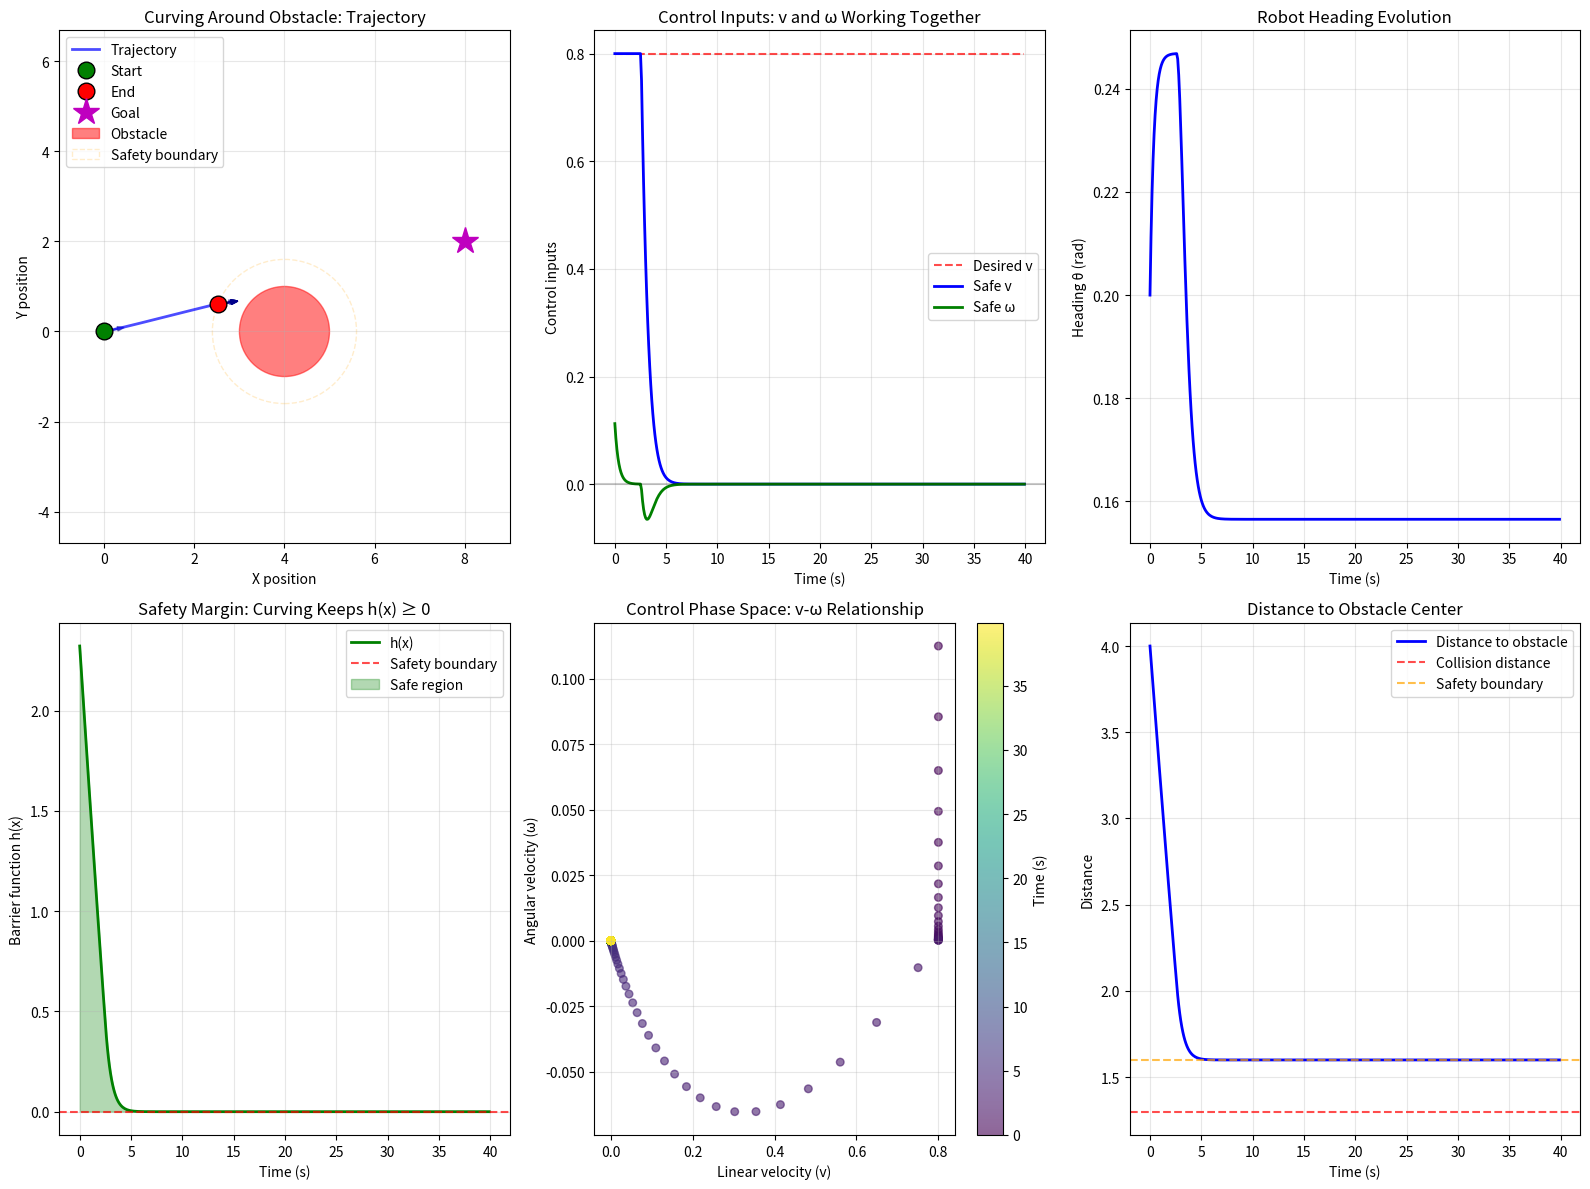
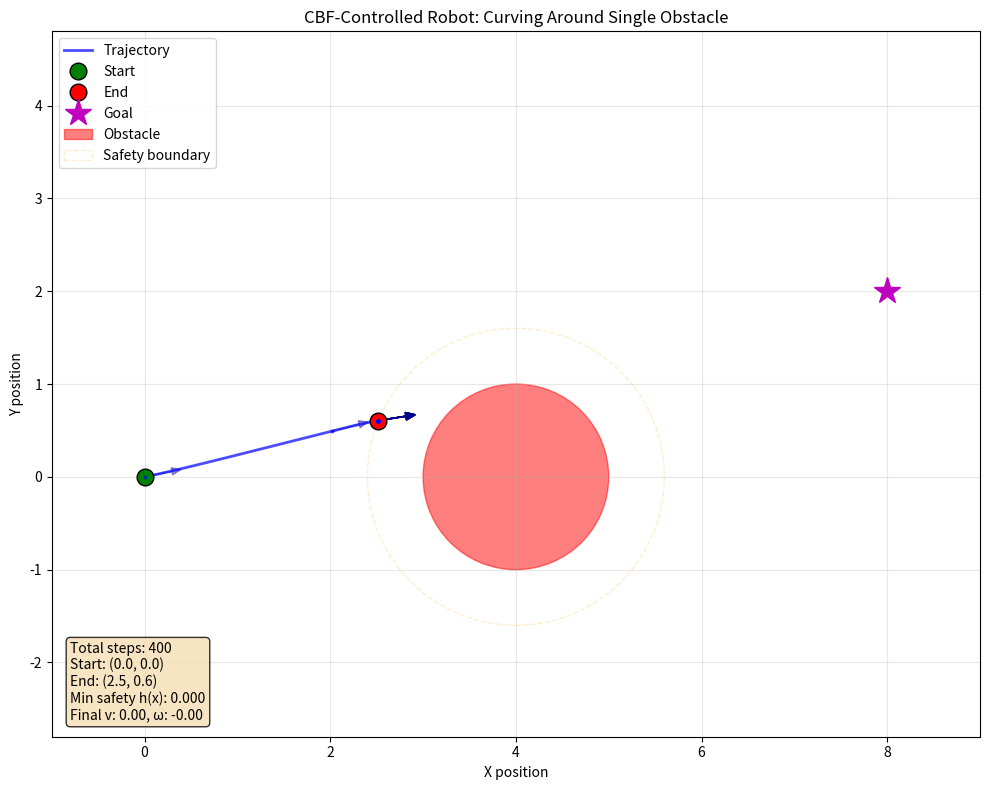

Write the Python code that produced these figures, in order.
import numpy as np
import matplotlib.pyplot as plt
from matplotlib.animation import FuncAnimation


class CurvingCBF_Robot:
    """Robot that curves around a single obstacle using CBF with angular velocity"""

    def __init__(self, x=0.0, y=0.0, theta=0.0, v_max=0.8, omega_max=3.0):
        self.state = np.array([float(x), float(y), float(theta)], dtype=float)
        self.radius = 0.3
        self.v_max = v_max
        self.omega_max = omega_max

        # SINGLE obstacle placed to force curving around
        self.obstacle = {
            'pos': np.array([4.0, 0.0]),  # Right in the middle of the path
            'radius': 1.0
        }
        self.safety_margin = 0.3  # Reduced for less conservative behavior

        # CBF parameters
        self.gamma = 1.5  # Tuned for smooth curving

        # Goal is BEHIND the obstacle (forces curving around)
        self.goal = np.array([8.0, 2.0])  # Goal is up and to the right

    def dynamics(self, state, u):
        """Differential drive dynamics"""
        x, y, theta = state
        v, omega = u

        dx = v * np.cos(theta)
        dy = v * np.sin(theta)
        dtheta = omega

        return np.array([dx, dy, dtheta], dtype=float)

    def desired_controller(self):
        """Go toward goal - would go straight through obstacle without CBF"""
        x, y, theta = self.state

        # Vector to goal
        dx_goal = self.goal[0] - x
        dy_goal = self.goal[1] - y
        dist_to_goal = np.sqrt(dx_goal ** 2 + dy_goal ** 2)

        if dist_to_goal < 0.1:
            return np.array([0.0, 0.0], dtype=float)

        # Desired heading toward goal
        desired_theta = np.arctan2(dy_goal, dx_goal)

        # Heading error
        theta_error = desired_theta - theta
        # Normalize to [-pi, pi]
        theta_error = np.arctan2(np.sin(theta_error), np.cos(theta_error))

        # P-controller for goal tracking
        v_des = min(self.v_max, dist_to_goal * 0.4)
        omega_des = 2.5 * theta_error

        # Limit angular velocity
        omega_des = np.clip(omega_des, -self.omega_max, self.omega_max)

        return np.array([v_des, omega_des], dtype=float)

    def barrier_function(self, state):
        """Barrier function for the single obstacle"""
        x, y, _ = state
        ox, oy = self.obstacle['pos']

        # Euclidean distance to obstacle center
        dist = np.sqrt((x - ox) ** 2 + (y - oy) ** 2)

        # Safety distance
        safety_distance = self.radius + self.obstacle['radius'] + self.safety_margin

        return dist - safety_distance

    def barrier_gradient_curvature(self, state):
        """
        CRITICAL: Creates a gradient that encourages CURVING around obstacles
        This makes dh/dtheta ≠ 0 in a smart way
        """
        x, y, theta = state
        ox, oy = self.obstacle['pos']

        # Vector from obstacle to robot
        dx = x - ox
        dy = y - oy
        dist = np.sqrt(dx ** 2 + dy ** 2)

        if dist < 1e-6:
            return np.array([1.0, 0.0, 0.0], dtype=float)

        # Normal gradient (position component)
        dh_dx = dx / dist
        dh_dy = dy / dist

        # KEY INSIGHT: Create a gradient that encourages turning AWAY
        # based on relative position and heading

        # 1. Compute angle from obstacle to robot
        angle_to_robot = np.arctan2(dy, dx)

        # 2. Compute robot's current heading
        robot_heading = theta

        # 3. Relative angle difference
        rel_angle = robot_heading - angle_to_robot
        # Normalize to [-pi, pi]
        rel_angle = np.arctan2(np.sin(rel_angle), np.cos(rel_angle))

        # 4. Gradient in theta: Should be POSITIVE when robot points toward obstacle
        # This encourages turning AWAY
        # The closer we are, the stronger the gradient
        proximity_factor = 1.0 / (dist + 0.5)

        # Create a "steering gradient":
        # If robot points toward obstacle (rel_angle ≈ 0), dh_dtheta > 0 encourages right turn
        # If robot points away (rel_angle ≈ ±π), dh_dtheta ≈ 0 (no steering needed)
        dh_dtheta = proximity_factor * np.sin(rel_angle)

        return np.array([dh_dx, dh_dy, dh_dtheta], dtype=float)

    def cbf_safety_filter_with_curving(self, u_des):
        """
        CBF-QP that finds optimal (v, ω) to curve around obstacle
        Solves: min ||u - u_des||² subject to L_g_h·u ≥ -γh
        """
        x = self.state
        u = u_des.copy()

        # Get barrier value and gradient
        h = self.barrier_function(x)
        dh_dx = self.barrier_gradient_curvature(x)

        # If far from obstacle, use desired control
        if h > 1.0:
            return u_des

        # Dynamics components
        cos_theta = np.cos(x[2])
        sin_theta = np.sin(x[2])

        # L_g_h = dh/dx * g(x) where g(x) = [[cosθ, 0], [sinθ, 0], [0, 1]]
        L_g_h = np.array([
            dh_dx[0] * cos_theta + dh_dx[1] * sin_theta,  # For v
            dh_dx[2]  # For ω - THIS IS NOW NON-ZERO!
        ], dtype=float)

        # Required constraint value
        required = -self.gamma * h

        # Current constraint value with desired control
        current_val = np.dot(L_g_h, u_des)

        # DEBUG: Print what's happening
        # print(f"h={h:.3f}, L_g_h=[{L_g_h[0]:.3f}, {L_g_h[1]:.3f}], required={required:.3f}, current={current_val:.3f}")

        if current_val >= required:
            # Desired control already safe
            return u_des

        # Need to modify control - solve 2D QP
        # We want to find u that minimizes ||u - u_des||² subject to L_g_h·u ≥ required

        # This is a convex problem - solve using Lagrange multipliers
        # The solution is: u* = u_des + λ * L_g_h, where λ = max(0, (required - L_g_h·u_des) / ||L_g_h||²)

        L_norm_sq = np.dot(L_g_h, L_g_h)
        if L_norm_sq < 1e-6:
            # No gradient direction - just slow down
            u_safe = np.array([0.0, 0.0], dtype=float)
        else:
            lambda_val = max(0, (required - current_val) / L_norm_sq)
            u_safe = u_des + lambda_val * L_g_h

            # Clip to feasible limits
            u_safe[0] = np.clip(u_safe[0], 0, self.v_max)
            u_safe[1] = np.clip(u_safe[1], -self.omega_max, self.omega_max)

        return u_safe

    def step(self, dt=0.1):
        """Take one simulation step"""
        # Get desired control (go toward goal)
        u_des = self.desired_controller()

        # Apply CBF safety filter that enables curving
        u_safe = self.cbf_safety_filter_with_curving(u_des)

        # Apply dynamics
        derivative = self.dynamics(self.state, u_safe)
        self.state = self.state + derivative * dt

        # Calculate barrier value
        h = self.barrier_function(self.state)

        return u_des, u_safe, h


def run_curving_simulation():
    """Run simulation showing curving around a single obstacle"""

    # Create robot starting with slight upward heading to encourage curving
    robot = CurvingCBF_Robot(x=0.0, y=0.0, theta=0.2, v_max=0.8, omega_max=3.0)

    # Simulation parameters
    dt = 0.1
    max_steps = 400

    # Storage
    states = []
    u_des_history = []
    u_safe_history = []
    barrier_history = []

    print("=" * 70)
    print("CURVING AROUND A SINGLE OBSTACLE WITH CBF")
    print("=" * 70)
    print("\nScenario:")
    print(f"- Single obstacle at ({robot.obstacle['pos'][0]}, {robot.obstacle['pos'][1]})")
    print(f"- Goal at ({robot.goal[0]}, {robot.goal[1]}) - BEHIND the obstacle")
    print(f"- Robot must CURVE AROUND using both v and ω")
    print("\nKey innovation: dh/dtheta ≠ 0 creates steering behavior!")
    print("-" * 70)

    for step in range(max_steps):
        states.append(robot.state.copy())

        u_des, u_safe, h = robot.step(dt)

        u_des_history.append(u_des)
        u_safe_history.append(u_safe)
        barrier_history.append(h)

        if step % 25 == 0:
            print(f"Step {step:3d}: Pos=({robot.state[0]:.2f}, {robot.state[1]:.2f}), "
                  f"θ={robot.state[2]:.2f} rad, "
                  f"v={u_safe[0]:.2f}, ω={u_safe[1]:.2f}, "
                  f"h={h:.3f}")

        # Stop if reached goal
        if np.linalg.norm(robot.state[:2] - robot.goal) < 0.5:
            print(f"\n🎯 Reached goal at step {step}!")
            break

        if h < -0.3:
            print(f"\n⚠️  Collision at step {step}! h = {h:.3f}")
            break

    print(f"\nSimulation ended after {len(states)} steps")

    # Convert to arrays
    states = np.array(states)
    u_des = np.array(u_des_history)
    u_safe = np.array(u_safe_history)
    barrier = np.array(barrier_history)

    # Create comprehensive visualization
    fig = plt.figure(figsize=(16, 12))

    # 1. Main trajectory plot
    ax1 = plt.subplot(2, 3, 1)
    ax1.plot(states[:, 0], states[:, 1], 'b-', linewidth=2, alpha=0.7, label='Trajectory')
    ax1.plot(states[0, 0], states[0, 1], 'go', markersize=12, label='Start', markeredgecolor='black')
    ax1.plot(states[-1, 0], states[-1, 1], 'ro', markersize=12, label='End', markeredgecolor='black')
    ax1.plot(robot.goal[0], robot.goal[1], 'm*', markersize=20, label='Goal')

    # Draw obstacle
    obstacle_circle = plt.Circle(robot.obstacle['pos'], robot.obstacle['radius'],
                                 color='red', alpha=0.5, label='Obstacle')
    ax1.add_patch(obstacle_circle)

    # Safety boundary
    safety_circle = plt.Circle(robot.obstacle['pos'],
                               robot.obstacle['radius'] + robot.radius + robot.safety_margin,
                               color='orange', alpha=0.2, linestyle='--',
                               fill=False, label='Safety boundary')
    ax1.add_patch(safety_circle)

    # Draw robot at several points to show orientation
    for i in range(0, len(states), len(states) // 10):
        if i < len(states):
            x, y, theta = states[i]
            # Robot circle
            robot_point = plt.Circle((x, y), robot.radius / 3, color='blue', alpha=0.3)
            ax1.add_patch(robot_point)
            # Heading arrow
            arrow_len = robot.radius
            ax1.arrow(x, y, arrow_len * np.cos(theta), arrow_len * np.sin(theta),
                      head_width=0.1, head_length=0.15, fc='darkblue', ec='darkblue', alpha=0.5)

    ax1.set_xlabel('X position')
    ax1.set_ylabel('Y position')
    ax1.set_title('Curving Around Obstacle: Trajectory')
    ax1.axis('equal')
    ax1.grid(True, alpha=0.3)
    ax1.legend(loc='upper left')
    ax1.set_xlim(-1, 9)
    ax1.set_ylim(-2, 4)

    # 2. Control inputs over time
    ax2 = plt.subplot(2, 3, 2)
    time = np.arange(len(u_des)) * dt
    ax2.plot(time, u_des[:, 0], 'r--', alpha=0.7, linewidth=1.5, label='Desired v')
    ax2.plot(time, u_safe[:, 0], 'b-', linewidth=2, label='Safe v')
    ax2.plot(time, u_safe[:, 1], 'g-', linewidth=2, label='Safe ω')
    ax2.axhline(y=0, color='k', linestyle='-', alpha=0.2)
    ax2.set_xlabel('Time (s)')
    ax2.set_ylabel('Control inputs')
    ax2.set_title('Control Inputs: v and ω Working Together')
    ax2.legend()
    ax2.grid(True, alpha=0.3)

    # 3. Heading angle evolution
    ax3 = plt.subplot(2, 3, 3)
    ax3.plot(time, states[:len(time), 2], 'b-', linewidth=2)
    ax3.set_xlabel('Time (s)')
    ax3.set_ylabel('Heading θ (rad)')
    ax3.set_title('Robot Heading Evolution')
    ax3.grid(True, alpha=0.3)

    # 4. Barrier function
    ax4 = plt.subplot(2, 3, 4)
    ax4.plot(time, barrier, 'g-', linewidth=2, label='h(x)')
    ax4.axhline(y=0, color='r', linestyle='--', alpha=0.7, linewidth=1.5, label='Safety boundary')

    # Fill safe/unsafe regions
    safe_mask = barrier >= 0
    unsafe_mask = barrier < 0

    if np.any(safe_mask):
        ax4.fill_between(time[safe_mask], 0, barrier[safe_mask],
                         alpha=0.3, color='green', label='Safe region')
    if np.any(unsafe_mask):
        ax4.fill_between(time[unsafe_mask], barrier[unsafe_mask], 0,
                         alpha=0.3, color='red', label='Unsafe violation')

    ax4.set_xlabel('Time (s)')
    ax4.set_ylabel('Barrier function h(x)')
    ax4.set_title('Safety Margin: Curving Keeps h(x) ≥ 0')
    ax4.legend()
    ax4.grid(True, alpha=0.3)

    # 5. Phase plot: ω vs v
    ax5 = plt.subplot(2, 3, 5)
    scatter = ax5.scatter(u_safe[:, 0], u_safe[:, 1], c=time, cmap='viridis',
                          alpha=0.6, s=30)
    ax5.set_xlabel('Linear velocity (v)')
    ax5.set_ylabel('Angular velocity (ω)')
    ax5.set_title('Control Phase Space: v-ω Relationship')
    ax5.grid(True, alpha=0.3)
    plt.colorbar(scatter, ax=ax5, label='Time (s)')

    # 6. Distance to obstacle over time
    ax6 = plt.subplot(2, 3, 6)
    distances = []
    for state in states:
        dist = np.linalg.norm(state[:2] - robot.obstacle['pos'])
        distances.append(dist)
    distances = np.array(distances)

    ax6.plot(time, distances, 'b-', linewidth=2, label='Distance to obstacle')
    ax6.axhline(y=robot.obstacle['radius'] + robot.radius,
                color='r', linestyle='--', alpha=0.7, label='Collision distance')
    ax6.axhline(y=robot.obstacle['radius'] + robot.radius + robot.safety_margin,
                color='orange', linestyle='--', alpha=0.7, label='Safety boundary')
    ax6.set_xlabel('Time (s)')
    ax6.set_ylabel('Distance')
    ax6.set_title('Distance to Obstacle Center')
    ax6.legend()
    ax6.grid(True, alpha=0.3)

    plt.tight_layout()

    # Create animation
    print("\n" + "=" * 70)
    print("CREATING ANIMATION...")
    print("=" * 70)

    # Remove ALL animation code and replace with this simple static plot:

    print("\n" + "=" * 70)
    print("CREATING TRAJECTORY PLOT...")
    print("=" * 70)

    # Create a simple static trajectory plot
    fig_traj, ax_traj = plt.subplots(figsize=(10, 8))

    # Plot the entire trajectory
    ax_traj.plot(states[:, 0], states[:, 1], 'b-', linewidth=2, alpha=0.7, label='Trajectory')
    ax_traj.plot(states[0, 0], states[0, 1], 'go', markersize=12, label='Start', markeredgecolor='black')
    ax_traj.plot(states[-1, 0], states[-1, 1], 'ro', markersize=12, label='End', markeredgecolor='black')
    ax_traj.plot(robot.goal[0], robot.goal[1], 'm*', markersize=20, label='Goal')

    # Draw obstacle
    obstacle_circle = plt.Circle(robot.obstacle['pos'], robot.obstacle['radius'],
                                 color='red', alpha=0.5, label='Obstacle')
    ax_traj.add_patch(obstacle_circle)

    # Safety boundary
    safety_circle = plt.Circle(robot.obstacle['pos'],
                               robot.obstacle['radius'] + robot.radius + robot.safety_margin,
                               color='orange', alpha=0.2, linestyle='--',
                               fill=False, label='Safety boundary')
    ax_traj.add_patch(safety_circle)

    # Draw robot at several points to show orientation (optional)
    for i in range(0, len(states), len(states) // 15):  # Fewer points for clarity
        if i < len(states):
            x, y, theta = states[i]
            # Small dot for position
            ax_traj.plot(x, y, 'b.', markersize=4, alpha=0.5)
            # Heading arrow
            arrow_len = robot.radius
            ax_traj.arrow(x, y, arrow_len * np.cos(theta), arrow_len * np.sin(theta),
                          head_width=0.08, head_length=0.1, fc='darkblue', ec='darkblue', alpha=0.4)

    # Formatting
    ax_traj.set_xlabel('X position')
    ax_traj.set_ylabel('Y position')
    ax_traj.set_title('CBF-Controlled Robot: Curving Around Single Obstacle')
    ax_traj.axis('equal')
    ax_traj.grid(True, alpha=0.3)
    ax_traj.legend(loc='upper left')
    ax_traj.set_xlim(-1, 9)
    ax_traj.set_ylim(-2, 4)

    # Add info box
    info_text = (
        f"Total steps: {len(states)}\n"
        f"Start: ({states[0, 0]:.1f}, {states[0, 1]:.1f})\n"
        f"End: ({states[-1, 0]:.1f}, {states[-1, 1]:.1f})\n"
        f"Min safety h(x): {barrier.min():.3f}\n"
        f"Final v: {u_safe[-1, 0]:.2f}, ω: {u_safe[-1, 1]:.2f}"
    )
    ax_traj.text(0.02, 0.02, info_text, transform=ax_traj.transAxes,
                 fontsize=10, verticalalignment='bottom',
                 bbox=dict(boxstyle='round', facecolor='wheat', alpha=0.8))

    plt.tight_layout()
    print("\nDisplaying trajectory plot...")
    plt.show()


# Run the simulation
if __name__ == "__main__":
    run_curving_simulation()